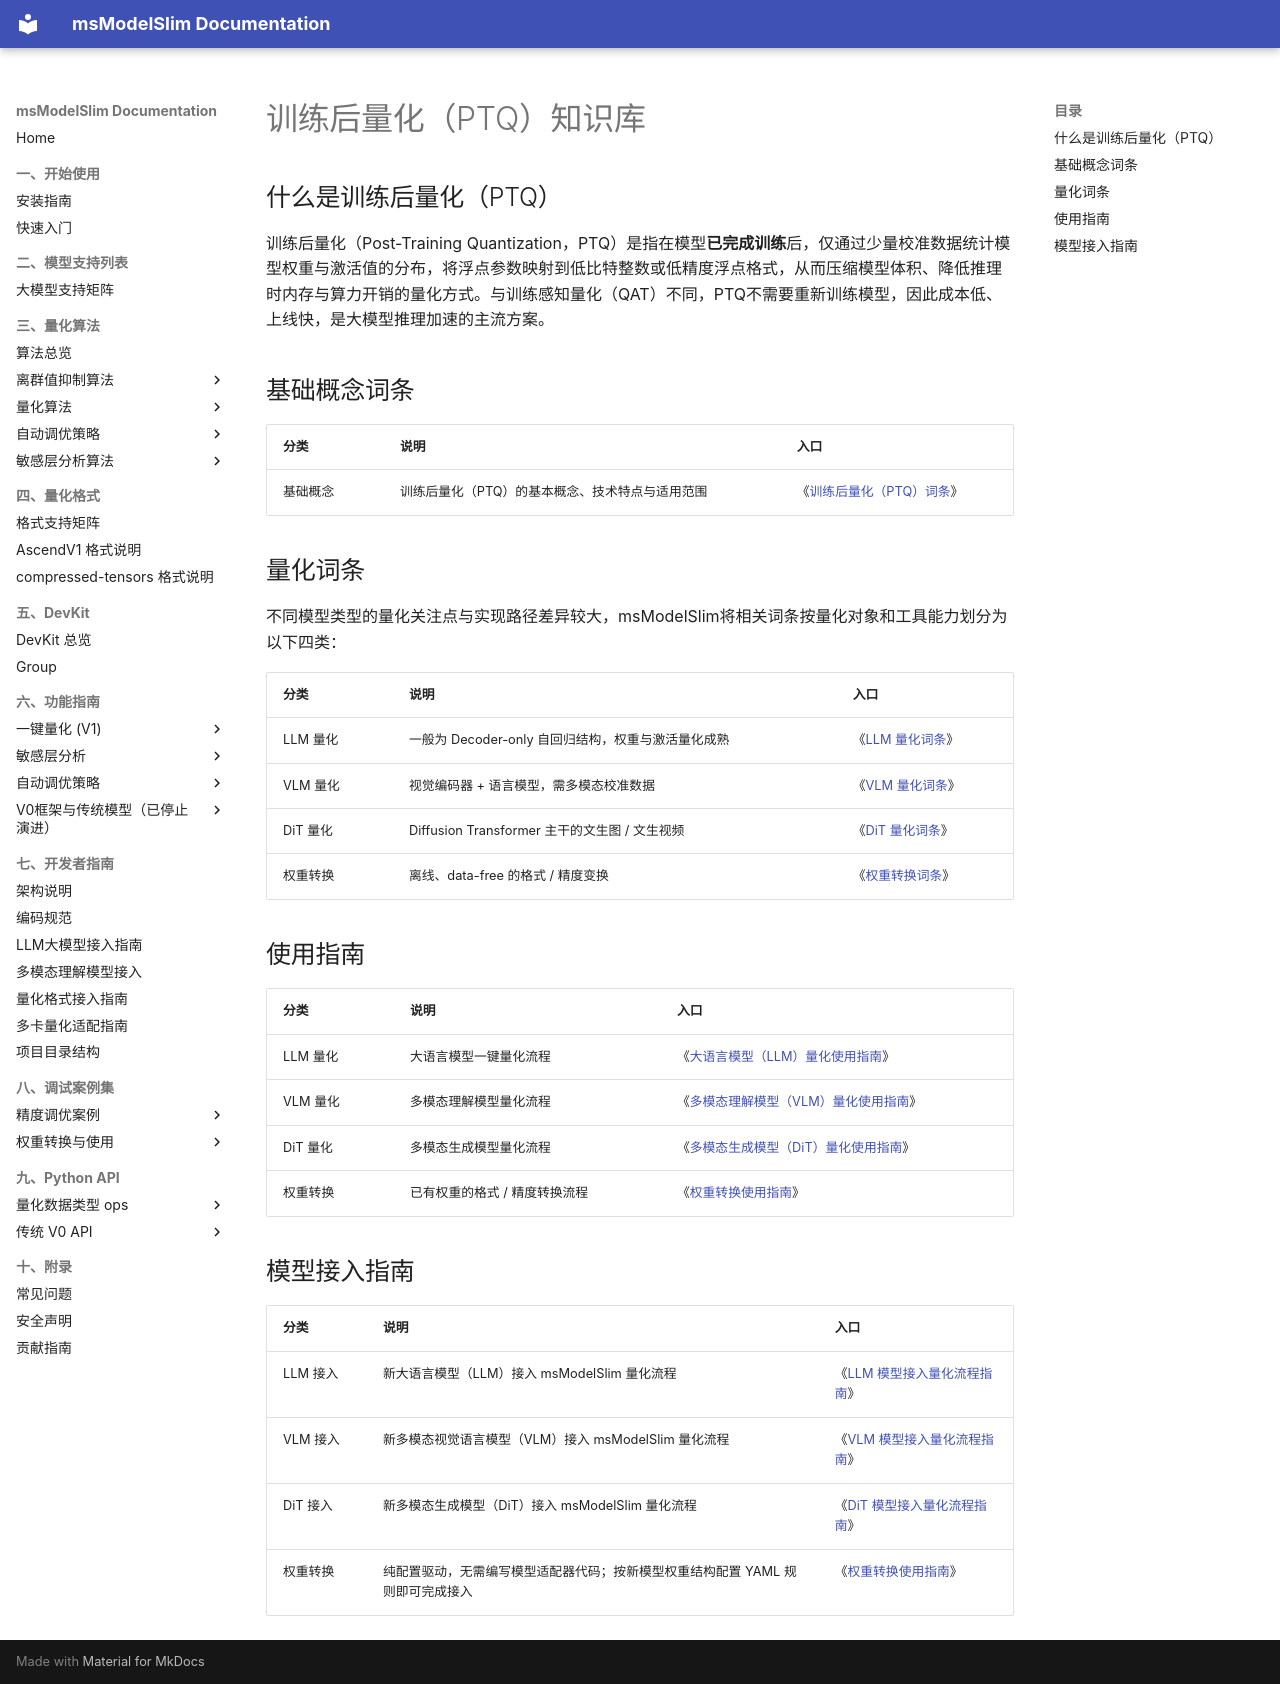

repository: Ascend/msmodelslim · page: zh/knowledge_base/ptq/index.html · generator: mkdocs

# 训练后量化（PTQ）知识库

## 什么是训练后量化（PTQ）

训练后量化（Post-Training Quantization，PTQ）是指在模型**已完成训练**后，仅通过少量校准数据统计模型权重与激活值的分布，将浮点参数映射到低比特整数或低精度浮点格式，从而压缩模型体积、降低推理时内存与算力开销的量化方式。与训练感知量化（QAT）不同，PTQ不需要重新训练模型，因此成本低、上线快，是大模型推理加速的主流方案。

## 基础概念词条

| 分类 | 说明 | 入口 |
|------|------|------|
| 基础概念 | 训练后量化（PTQ）的基本概念、技术特点与适用范围 | 《[训练后量化（PTQ）词条](term_ptq.md)》 |

## 量化词条

不同模型类型的量化关注点与实现路径差异较大，msModelSlim将相关词条按量化对象和工具能力划分为以下四类：

| 分类 | 说明 | 入口 |
|------|------|------|
| LLM 量化 | 一般为 Decoder-only 自回归结构，权重与激活量化成熟 | 《[LLM 量化词条](llm/term_large_language_model_quantization.md)》 |
| VLM 量化 | 视觉编码器 + 语言模型，需多模态校准数据 | 《[VLM 量化词条](vlm/term_vision_transformer_quantization.md)》 |
| DiT 量化 | Diffusion Transformer 主干的文生图 / 文生视频 | 《[DiT 量化词条](dit/term_diffusion_transformer_quantization.md)》 |
| 权重转换 | 离线、data-free 的格式 / 精度变换 | 《[权重转换词条](convert/term_weight_conversion.md)》 |

## 使用指南

| 分类 | 说明 | 入口 |
|------|------|------|
| LLM 量化 | 大语言模型一键量化流程 | 《[大语言模型（LLM）量化使用指南](llm/usage_large_language_model_quantization.md)》 |
| VLM 量化 | 多模态理解模型量化流程 | 《[多模态理解模型（VLM）量化使用指南](vlm/usage_vision_transformer_quantization.md)》 |
| DiT 量化 | 多模态生成模型量化流程 | 《[多模态生成模型（DiT）量化使用指南](dit/usage_diffusion_transformer_quantization.md)》 |
| 权重转换 | 已有权重的格式 / 精度转换流程 | 《[权重转换使用指南](convert/usage_weight_conversion.md)》 |

## 模型接入指南

| 分类 | 说明 | 入口 |
|------|------|------|
| LLM 接入 | 新大语言模型（LLM）接入 msModelSlim 量化流程 | 《[LLM 模型接入量化流程指南](llm/integration_guide_large_language_model_quantization.md)》 |
| VLM 接入 | 新多模态视觉语言模型（VLM）接入 msModelSlim 量化流程 | 《[VLM 模型接入量化流程指南](vlm/integration_guide_vision_transformer_quantization.md)》 |
| DiT 接入 | 新多模态生成模型（DiT）接入 msModelSlim 量化流程 | 《[DiT 模型接入量化流程指南](dit/integration_guide_diffusion_transformer_quantization.md)》 |
| 权重转换 | 纯配置驱动，无需编写模型适配器代码；按新模型权重结构配置 YAML 规则即可完成接入 | 《[权重转换使用指南](convert/usage_weight_conversion.md)》 |
